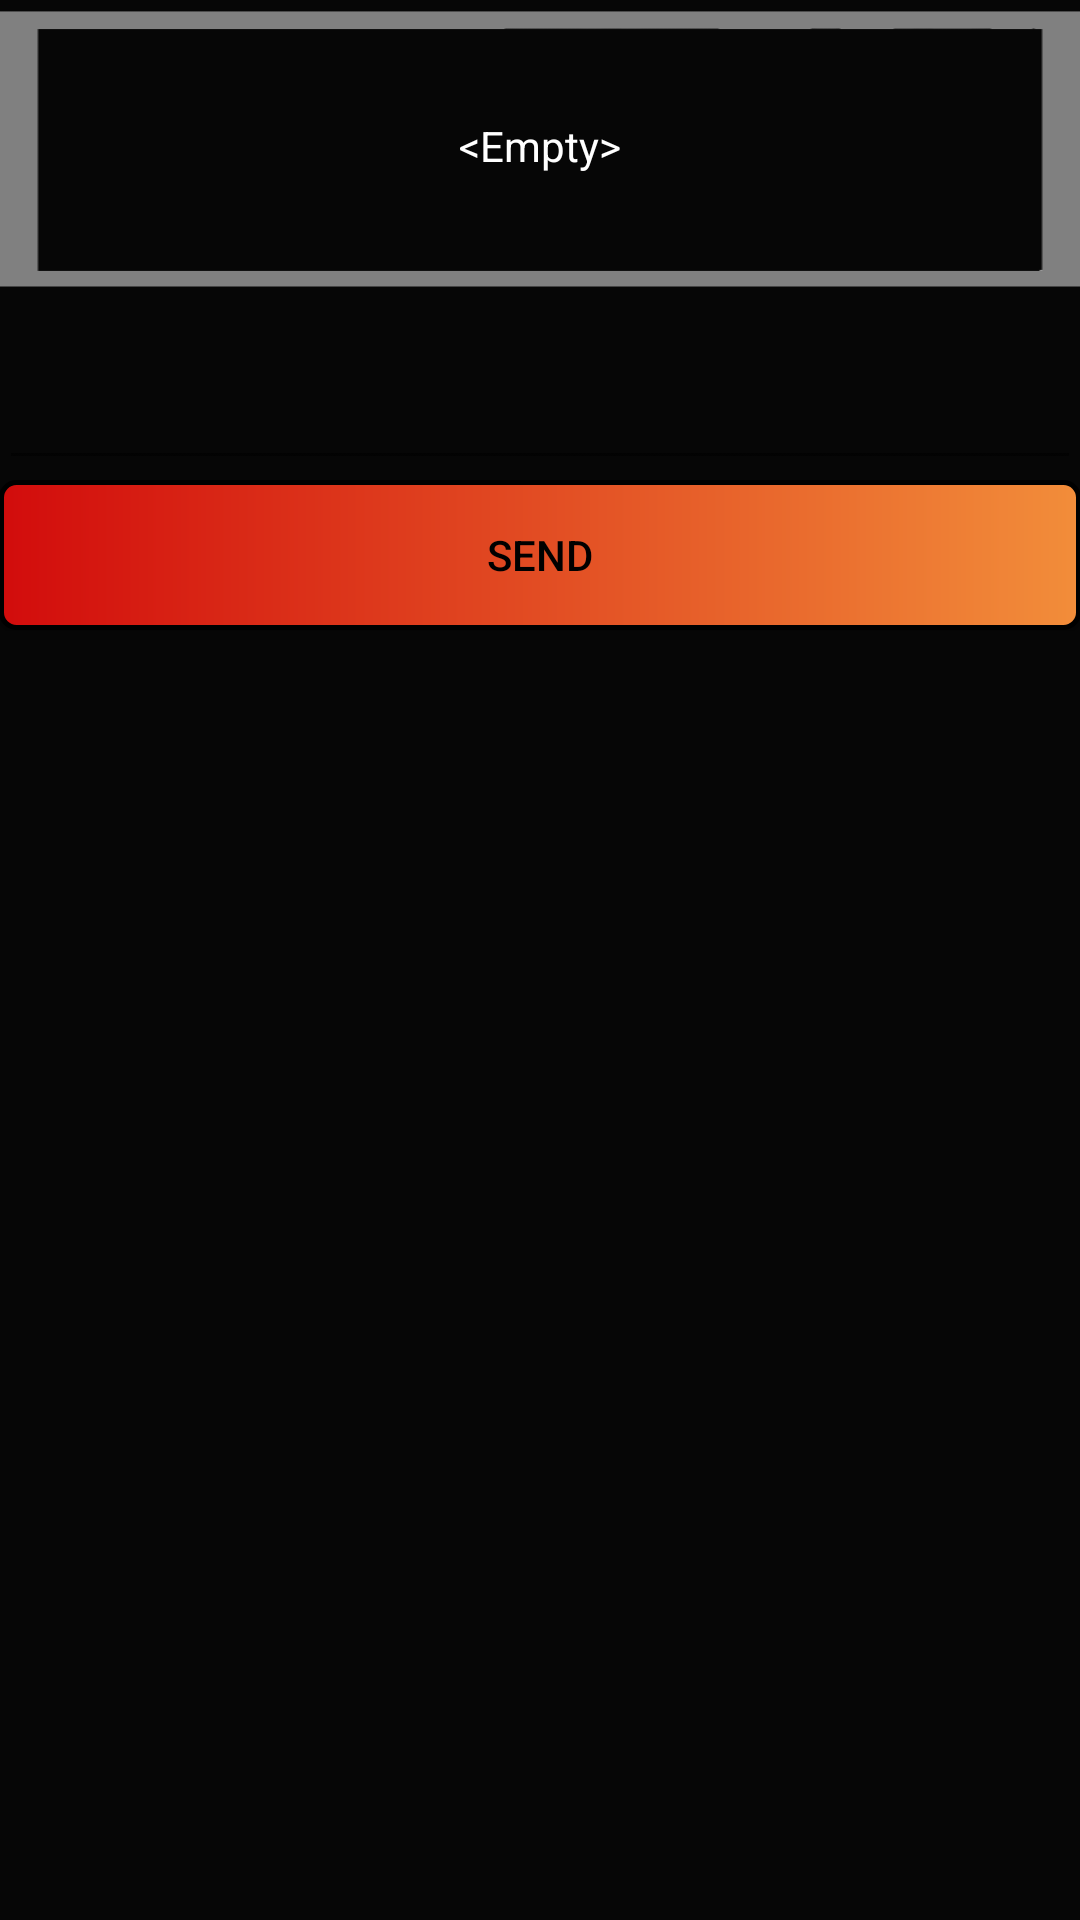

Here is an Android app screen rendered from its layout file. Give the layout XML and the strings, colors and styles it references.
<!-- AndroidManifest.xml: application theme AppTheme -->
<!-- res/layout/activity_main.xml -->
<RelativeLayout xmlns:android="http://schemas.android.com/apk/res/android"
    xmlns:tools="http://schemas.android.com/tools" android:layout_width="match_parent"
    android:layout_height="match_parent" android:paddingLeft="@dimen/activity_horizontal_margin"
    android:paddingRight="@dimen/activity_horizontal_margin"
    android:paddingTop="@dimen/activity_vertical_margin"
    android:paddingBottom="@dimen/activity_vertical_margin" tools:context=".MainActivity"
    android:clickable="false"
    android:background="#060606">

    <AutoCompleteTextView
        android:layout_width="fill_parent"
        android:layout_height="60dp"
        android:id="@+id/autoCompleteTextView"
        android:layout_alignParentLeft="true"
        android:layout_alignParentStart="true"
        android:layout_below="@+id/imageView2"
        android:textColor="#ffffff" />

    <Button
        android:layout_width="fill_parent"
        android:layout_height="50dp"
        android:text="SEND"
        android:id="@+id/button3"
        android:textColor="#000000"
        android:background="@drawable/shapemain"
        android:layout_below="@+id/autoCompleteTextView"
        android:layout_alignParentLeft="true"
        android:layout_alignParentStart="true" />

    <ImageView
        android:layout_width="fill_parent"
        android:layout_height="100dp"
        android:id="@+id/imageView2"
        android:background="@drawable/lcd_screen"
        android:layout_alignParentTop="true"
        android:layout_alignParentLeft="true"
        android:layout_alignParentStart="true" />

    <ListView
        android:layout_width="wrap_content"
        android:textColor="#000000"
        android:layout_height="match_parent"
        android:id="@+id/listView"
        android:layout_below="@+id/button3"
        android:layout_centerHorizontal="true"
        android:textFilterEnabled="false"
        android:touchscreenBlocksFocus="false" />

    <TextView
        android:layout_width="wrap_content"
        android:layout_height="wrap_content"
        android:id="@+id/textView9"
        android:textColor="#ffffff"
        android:textAlignment="center"
        android:layout_alignParentTop="true"
        android:layout_centerHorizontal="true"
        android:layout_marginTop="39dp"
        android:text="&lt;Empty>" />

    <ImageView
        android:layout_width="13dp"
        android:layout_height="13dp"
        android:id="@+id/imageView6"
        android:layout_alignBottom="@+id/imageView2"
        android:layout_alignRight="@+id/imageView2"
        android:layout_alignEnd="@+id/imageView2" />

</RelativeLayout>
<!-- resources referenced by this layout -->
<resources>
  <!-- drawable lcd_screen: png bitmap (drawable, 2410 bytes) -->
  <!-- drawable shapemain (drawable) -->
  <?xml version="1.0" encoding="utf-8"?>
  <shape xmlns:android="http://schemas.android.com/apk/res/android"
      android:shape="rectangle">
      <gradient android:startColor="#FFF28D3A"
          android:endColor="#d20c0c"
          android:angle="180" />
      <corners android:radius="5dp" />
      <stroke android:width="5px" android:color="#000000" />
  </shape>
  <style name="AppTheme" parent="Theme.AppCompat.Light.DarkActionBar">
          
      </style>
</resources>
